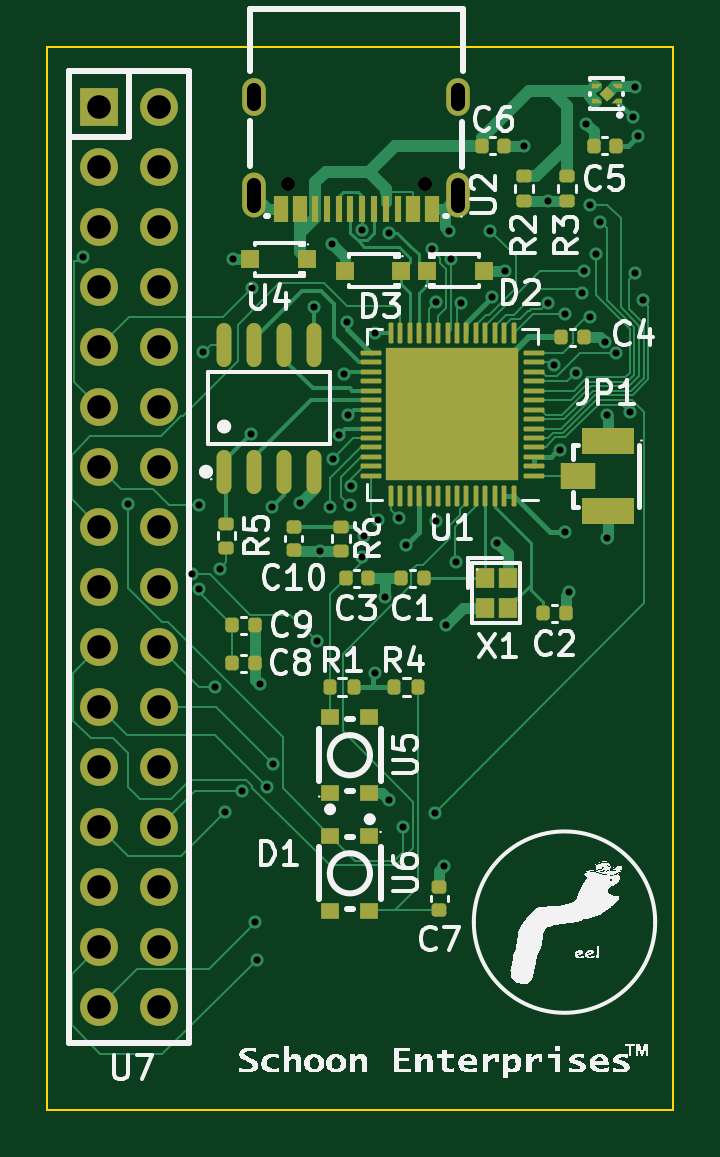
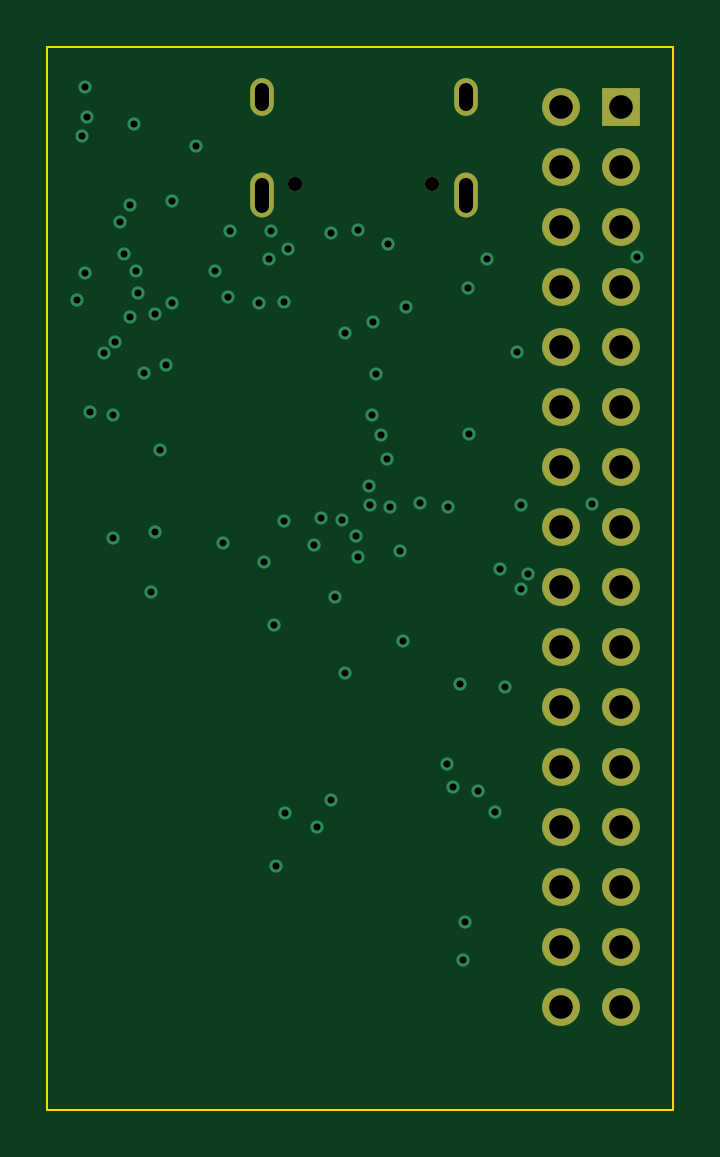
Circuit board: 15 layer files. Board 26.5 x 45.0 mm.
- bottom_copper: Final Projeco-B_Cu.gbr (5499 bytes)
- bottom_mask: Final Projeco-B_Mask.gbr (1554 bytes)
- paste: Final Projeco-B_Paste.gbr (456 bytes)
- bottom_silk: Final Projeco-B_Silkscreen.gbr (457 bytes)
- outline: Final Projeco-Edge_Cuts.gbr (606 bytes)
- top_copper: Final Projeco-F_Cu.gbr (41546 bytes)
- top_mask: Final Projeco-F_Mask.gbr (8240 bytes)
- paste: Final Projeco-F_Paste.gbr (7596 bytes)
- top_silk: Final Projeco-F_Silkscreen.gbr (91414 bytes)
- inner_copper: Final Projeco-In1_Cu.gbr (73943 bytes)
- inner_copper: Final Projeco-In2_Cu.gbr (90727 bytes)
- inner_copper: Final Projeco-In3_Cu.gbr (10558 bytes)
- inner_copper: Final Projeco-In4_Cu.gbr (11288 bytes)
- drill: Final Projeco-NPTH-drl.gbr (594 bytes)
- drill: Final Projeco-PTH-drl.gbr (3679 bytes)

=== bottom_copper: Final Projeco-B_Cu.gbr ===
%TF.GenerationSoftware,KiCad,Pcbnew,8.0.1*%
%TF.CreationDate,2024-04-25T23:54:08-05:00*%
%TF.ProjectId,Final Projeco,46696e61-6c20-4507-926f-6a65636f2e6b,rev?*%
%TF.SameCoordinates,Original*%
%TF.FileFunction,Copper,L6,Bot*%
%TF.FilePolarity,Positive*%
%FSLAX46Y46*%
G04 Gerber Fmt 4.6, Leading zero omitted, Abs format (unit mm)*
G04 Created by KiCad (PCBNEW 8.0.1) date 2024-04-25 23:54:08*
%MOMM*%
%LPD*%
G01*
G04 APERTURE LIST*
%TA.AperFunction,ComponentPad*%
%ADD10O,1.000000X1.900000*%
%TD*%
%TA.AperFunction,ComponentPad*%
%ADD11O,1.000000X1.600000*%
%TD*%
%TA.AperFunction,ComponentPad*%
%ADD12R,1.600000X1.600000*%
%TD*%
%TA.AperFunction,ComponentPad*%
%ADD13C,1.600000*%
%TD*%
%TA.AperFunction,ViaPad*%
%ADD14C,0.560000*%
%TD*%
%TA.AperFunction,Conductor*%
%ADD15C,0.119400*%
%TD*%
G04 APERTURE END LIST*
D10*
%TO.P,U2,1,SHELL*%
%TO.N,GND*%
X42419941Y-21805131D03*
%TO.P,U2,2,SHELL*%
X33779859Y-21805131D03*
D11*
%TO.P,U2,3,SHELL*%
X33779859Y-17625044D03*
%TO.P,U2,4,SHELL*%
X42419941Y-17625044D03*
%TD*%
D12*
%TO.P,U7,1,1*%
%TO.N,/GPIO12*%
X27209997Y-18049962D03*
D13*
%TO.P,U7,2,2*%
%TO.N,GND*%
X29750003Y-18049962D03*
%TO.P,U7,3,3*%
%TO.N,/GPIO13*%
X27209997Y-20589967D03*
%TO.P,U7,4,4*%
%TO.N,VDD3P3*%
X29750003Y-20589967D03*
%TO.P,U7,5,5*%
%TO.N,/GPIO14*%
X27209997Y-23129972D03*
%TO.P,U7,6,6*%
%TO.N,/GPIO0{slash}BOOT*%
X29750003Y-23129972D03*
%TO.P,U7,7,7*%
%TO.N,/GPIO15*%
X27209997Y-25669977D03*
%TO.P,U7,8,8*%
%TO.N,/GPIO1*%
X29750003Y-25669977D03*
%TO.P,U7,9,9*%
%TO.N,/GPIO16*%
X27209997Y-28209982D03*
%TO.P,U7,10,10*%
%TO.N,/GPIO2*%
X29750003Y-28209982D03*
%TO.P,U7,11,11*%
%TO.N,/GPIO17*%
X27209997Y-30749987D03*
%TO.P,U7,12,12*%
%TO.N,/GPIO3*%
X29750003Y-30749987D03*
%TO.P,U7,13,13*%
%TO.N,/GPIO18*%
X27209997Y-33289992D03*
%TO.P,U7,14,14*%
%TO.N,/GPIO4*%
X29750003Y-33289992D03*
%TO.P,U7,15,15*%
%TO.N,/GPIO21*%
X27209997Y-35829997D03*
%TO.P,U7,16,16*%
%TO.N,/GPIO5*%
X29750003Y-35829997D03*
%TO.P,U7,17,17*%
%TO.N,/GPIO38*%
X27209997Y-38370003D03*
%TO.P,U7,18,18*%
%TO.N,/GPIO6*%
X29750003Y-38370003D03*
%TO.P,U7,19,19*%
%TO.N,/GPIO45*%
X27209997Y-40910008D03*
%TO.P,U7,20,20*%
%TO.N,/GPIO7*%
X29750003Y-40910008D03*
%TO.P,U7,21,21*%
%TO.N,/GPIO46*%
X27209997Y-43450013D03*
%TO.P,U7,22,22*%
%TO.N,/GPIO8*%
X29750003Y-43450013D03*
%TO.P,U7,23,23*%
%TO.N,/GPIO33*%
X27209997Y-45990018D03*
%TO.P,U7,24,24*%
%TO.N,/GPIO9*%
X29750003Y-45990018D03*
%TO.P,U7,25,25*%
%TO.N,/GPIO34*%
X27209997Y-48530023D03*
%TO.P,U7,26,26*%
%TO.N,/GPIO10*%
X29750003Y-48530023D03*
%TO.P,U7,27,27*%
%TO.N,/GPIO35*%
X27209997Y-51070028D03*
%TO.P,U7,28,28*%
%TO.N,/GPIO11*%
X29750003Y-51070028D03*
%TO.P,U7,29,29*%
%TO.N,/GPIO36*%
X27209997Y-53610033D03*
%TO.P,U7,30,30*%
%TO.N,VDD3P3*%
X29750003Y-53610033D03*
%TO.P,U7,31,31*%
%TO.N,/GPIO37*%
X27209997Y-56150038D03*
%TO.P,U7,32,32*%
%TO.N,GND*%
X29750003Y-56150038D03*
%TD*%
D14*
%TO.N,GND*%
X39300000Y-38800000D03*
X44400000Y-25000000D03*
X45200000Y-19700000D03*
X47100000Y-38600000D03*
X41900000Y-40000000D03*
X46200000Y-22020000D03*
X32870000Y-24500000D03*
X39500000Y-47400000D03*
X49900000Y-17200000D03*
X48630000Y-28010000D03*
X37050000Y-23870000D03*
X35730000Y-34820000D03*
X36570000Y-36850000D03*
X42000000Y-23300000D03*
X47840000Y-18790000D03*
X48700000Y-31100000D03*
X34000000Y-42500000D03*
X48700000Y-36300000D03*
X44063800Y-36500000D03*
X41800000Y-50200000D03*
%TO.N,VDD3P3*%
X38900000Y-42000000D03*
X50000000Y-19300000D03*
X46950000Y-36050000D03*
X43840000Y-26110000D03*
X46700000Y-32600000D03*
X49800000Y-18500000D03*
X37700000Y-27140000D03*
X40200000Y-36600000D03*
%TO.N,/GPIO4*%
X48430000Y-22910000D03*
%TO.N,/GPIO1*%
X50220000Y-26240000D03*
%TO.N,/GPIO3*%
X47970000Y-22200000D03*
%TO.N,/GPIO2*%
X49910000Y-25100000D03*
%TO.N,/RESET*%
X49670000Y-30980000D03*
X38330000Y-37120000D03*
%TO.N,/USB_D+*%
X38350100Y-23250100D03*
X39500100Y-23400000D03*
%TO.N,/SPICS1*%
X38881400Y-27642300D03*
X33621800Y-31918200D03*
%TO.N,/GPIO8*%
X34555000Y-45855000D03*
X46447700Y-28981100D03*
%TO.N,/GPIO13*%
X47730000Y-25000000D03*
%TO.N,/GPIO5*%
X48260000Y-24290000D03*
%TO.N,/SPID*%
X36320000Y-26530000D03*
X37750000Y-31117600D03*
%TO.N,Net-(U4-VCC)*%
X32320000Y-37620000D03*
X31620000Y-28440000D03*
X31433800Y-38481600D03*
%TO.N,/GPIO7*%
X49100600Y-28477100D03*
X32110000Y-42600000D03*
%TO.N,/GPIO6*%
X47396700Y-29303000D03*
%TO.N,/GPIO38*%
X41470000Y-35600000D03*
X31130900Y-37820600D03*
X39910000Y-35450000D03*
X36420000Y-40670000D03*
%TO.N,/GPIO11*%
X46190000Y-26350000D03*
%TO.N,/GPIO18*%
X31440000Y-34890000D03*
X41460000Y-26310000D03*
%TO.N,/GPIO14*%
X43760000Y-23290000D03*
%TO.N,/GPIO12*%
X47650000Y-25950000D03*
%TO.N,/GPIO10*%
X33250000Y-47000000D03*
X46910000Y-26810000D03*
%TO.N,/SPICLK_GPIO47*%
X38440000Y-36230000D03*
X37348800Y-31948800D03*
%TO.N,/GPIO0{slash}BOOT*%
X28440000Y-34870000D03*
X40070000Y-48560000D03*
X41420000Y-47930000D03*
%TO.N,/GPIO46*%
X42310000Y-37300000D03*
X34320000Y-46860000D03*
%TO.N,/SPIWP*%
X37580000Y-29370000D03*
X34530000Y-34980000D03*
%TO.N,/GPIO9*%
X48002700Y-26954100D03*
%TO.N,/GPIO17*%
X41291300Y-24081700D03*
X26510000Y-24430000D03*
%TO.N,/GPIO33*%
X37100000Y-32940000D03*
%TO.N,/GPIO16*%
X42089800Y-24511200D03*
X33680000Y-25740000D03*
%TO.N,/GPIO15*%
X42516500Y-26346100D03*
%TO.N,/GPIO35*%
X37810000Y-34920000D03*
%TO.N,/GPIO34*%
X36975000Y-34975000D03*
X32520000Y-47910000D03*
%TO.N,/GPIO37*%
X33820000Y-52560000D03*
X38994900Y-35560000D03*
%TO.N,/GPIO36*%
X33880000Y-54150000D03*
X37885000Y-34100000D03*
%TD*%
D15*
%TO.N,/USB_D+*%
X39500100Y-23400000D02*
X39350200Y-23250100D01*
%TD*%
M02*

=== bottom_mask: Final Projeco-B_Mask.gbr ===
%TF.GenerationSoftware,KiCad,Pcbnew,8.0.1*%
%TF.CreationDate,2024-04-25T23:54:08-05:00*%
%TF.ProjectId,Final Projeco,46696e61-6c20-4507-926f-6a65636f2e6b,rev?*%
%TF.SameCoordinates,Original*%
%TF.FileFunction,Soldermask,Bot*%
%TF.FilePolarity,Negative*%
%FSLAX46Y46*%
G04 Gerber Fmt 4.6, Leading zero omitted, Abs format (unit mm)*
G04 Created by KiCad (PCBNEW 8.0.1) date 2024-04-25 23:54:08*
%MOMM*%
%LPD*%
G01*
G04 APERTURE LIST*
%ADD10C,0.600000*%
%ADD11O,1.000000X1.900000*%
%ADD12O,1.000000X1.600000*%
%ADD13R,1.600000X1.600000*%
%ADD14C,1.600000*%
G04 APERTURE END LIST*
D10*
%TO.C,U2*%
X40989918Y-21305004D03*
X35209882Y-21305258D03*
D11*
X42419941Y-21805131D03*
X33779859Y-21805131D03*
D12*
X33779859Y-17625044D03*
X42419941Y-17625044D03*
%TD*%
D13*
%TO.C,U7*%
X27209997Y-18049962D03*
D14*
X29750003Y-18049962D03*
X27209997Y-20589967D03*
X29750003Y-20589967D03*
X27209997Y-23129972D03*
X29750003Y-23129972D03*
X27209997Y-25669977D03*
X29750003Y-25669977D03*
X27209997Y-28209982D03*
X29750003Y-28209982D03*
X27209997Y-30749987D03*
X29750003Y-30749987D03*
X27209997Y-33289992D03*
X29750003Y-33289992D03*
X27209997Y-35829997D03*
X29750003Y-35829997D03*
X27209997Y-38370003D03*
X29750003Y-38370003D03*
X27209997Y-40910008D03*
X29750003Y-40910008D03*
X27209997Y-43450013D03*
X29750003Y-43450013D03*
X27209997Y-45990018D03*
X29750003Y-45990018D03*
X27209997Y-48530023D03*
X29750003Y-48530023D03*
X27209997Y-51070028D03*
X29750003Y-51070028D03*
X27209997Y-53610033D03*
X29750003Y-53610033D03*
X27209997Y-56150038D03*
X29750003Y-56150038D03*
%TD*%
M02*

=== paste: Final Projeco-B_Paste.gbr ===
%TF.GenerationSoftware,KiCad,Pcbnew,8.0.1*%
%TF.CreationDate,2024-04-25T23:54:08-05:00*%
%TF.ProjectId,Final Projeco,46696e61-6c20-4507-926f-6a65636f2e6b,rev?*%
%TF.SameCoordinates,Original*%
%TF.FileFunction,Paste,Bot*%
%TF.FilePolarity,Positive*%
%FSLAX46Y46*%
G04 Gerber Fmt 4.6, Leading zero omitted, Abs format (unit mm)*
G04 Created by KiCad (PCBNEW 8.0.1) date 2024-04-25 23:54:08*
%MOMM*%
%LPD*%
G01*
G04 APERTURE LIST*
G04 APERTURE END LIST*
M02*

=== bottom_silk: Final Projeco-B_Silkscreen.gbr ===
%TF.GenerationSoftware,KiCad,Pcbnew,8.0.1*%
%TF.CreationDate,2024-04-25T23:54:08-05:00*%
%TF.ProjectId,Final Projeco,46696e61-6c20-4507-926f-6a65636f2e6b,rev?*%
%TF.SameCoordinates,Original*%
%TF.FileFunction,Legend,Bot*%
%TF.FilePolarity,Positive*%
%FSLAX46Y46*%
G04 Gerber Fmt 4.6, Leading zero omitted, Abs format (unit mm)*
G04 Created by KiCad (PCBNEW 8.0.1) date 2024-04-25 23:54:08*
%MOMM*%
%LPD*%
G01*
G04 APERTURE LIST*
G04 APERTURE END LIST*
M02*

=== outline: Final Projeco-Edge_Cuts.gbr ===
%TF.GenerationSoftware,KiCad,Pcbnew,8.0.1*%
%TF.CreationDate,2024-04-25T23:54:08-05:00*%
%TF.ProjectId,Final Projeco,46696e61-6c20-4507-926f-6a65636f2e6b,rev?*%
%TF.SameCoordinates,Original*%
%TF.FileFunction,Profile,NP*%
%FSLAX46Y46*%
G04 Gerber Fmt 4.6, Leading zero omitted, Abs format (unit mm)*
G04 Created by KiCad (PCBNEW 8.0.1) date 2024-04-25 23:54:08*
%MOMM*%
%LPD*%
G01*
G04 APERTURE LIST*
%TA.AperFunction,Profile*%
%ADD10C,0.100000*%
%TD*%
G04 APERTURE END LIST*
D10*
X25000000Y-15500000D02*
X51500000Y-15500000D01*
X51500000Y-60500000D01*
X25000000Y-60500000D01*
X25000000Y-15500000D01*
M02*

=== top_copper: Final Projeco-F_Cu.gbr (41546 bytes, source omitted) ===
=== top_mask: Final Projeco-F_Mask.gbr (8240 bytes, source omitted) ===
=== paste: Final Projeco-F_Paste.gbr (7596 bytes, source omitted) ===
=== top_silk: Final Projeco-F_Silkscreen.gbr (91414 bytes, source omitted) ===
=== inner_copper: Final Projeco-In1_Cu.gbr (73943 bytes, source omitted) ===
=== inner_copper: Final Projeco-In2_Cu.gbr (90727 bytes, source omitted) ===
=== inner_copper: Final Projeco-In3_Cu.gbr (10558 bytes, source omitted) ===
=== inner_copper: Final Projeco-In4_Cu.gbr (11288 bytes, source omitted) ===
=== drill: Final Projeco-NPTH-drl.gbr ===
%TF.GenerationSoftware,KiCad,Pcbnew,8.0.1*%
%TF.CreationDate,2024-04-26T00:00:21-05:00*%
%TF.ProjectId,Final Projeco,46696e61-6c20-4507-926f-6a65636f2e6b,rev?*%
%TF.SameCoordinates,Original*%
%TF.FileFunction,NonPlated,1,6,NPTH,Drill*%
%TF.FilePolarity,Positive*%
%FSLAX46Y46*%
G04 Gerber Fmt 4.6, Leading zero omitted, Abs format (unit mm)*
G04 Created by KiCad (PCBNEW 8.0.1) date 2024-04-26 00:00:21*
%MOMM*%
%LPD*%
G01*
G04 APERTURE LIST*
%TA.AperFunction,ComponentDrill*%
%ADD10C,0.600000*%
%TD*%
G04 APERTURE END LIST*
D10*
%TO.C,U2*%
X35209882Y-21305258D03*
X40989918Y-21305004D03*
M02*

=== drill: Final Projeco-PTH-drl.gbr ===
%TF.GenerationSoftware,KiCad,Pcbnew,8.0.1*%
%TF.CreationDate,2024-04-26T00:00:21-05:00*%
%TF.ProjectId,Final Projeco,46696e61-6c20-4507-926f-6a65636f2e6b,rev?*%
%TF.SameCoordinates,Original*%
%TF.FileFunction,Plated,1,6,PTH,Mixed*%
%TF.FilePolarity,Positive*%
%FSLAX46Y46*%
G04 Gerber Fmt 4.6, Leading zero omitted, Abs format (unit mm)*
G04 Created by KiCad (PCBNEW 8.0.1) date 2024-04-26 00:00:21*
%MOMM*%
%LPD*%
G01*
G04 APERTURE LIST*
%TA.AperFunction,ViaDrill*%
%ADD10C,0.300000*%
%TD*%
G04 aperture for slot hole*
%TA.AperFunction,ComponentDrill*%
%ADD11C,0.600000*%
%TD*%
%TA.AperFunction,ComponentDrill*%
%ADD12C,1.000000*%
%TD*%
G04 APERTURE END LIST*
D10*
X26510000Y-24430000D03*
X28440000Y-34870000D03*
X31130900Y-37820600D03*
X31433800Y-38481600D03*
X31440000Y-34890000D03*
X31620000Y-28440000D03*
X32110000Y-42600000D03*
X32320000Y-37620000D03*
X32520000Y-47910000D03*
X32870000Y-24500000D03*
X33250000Y-47000000D03*
X33621800Y-31918200D03*
X33680000Y-25740000D03*
X33820000Y-52560000D03*
X33880000Y-54150000D03*
X34000000Y-42500000D03*
X34320000Y-46860000D03*
X34530000Y-34980000D03*
X34555000Y-45855000D03*
X35730000Y-34820000D03*
X36320000Y-26530000D03*
X36420000Y-40670000D03*
X36570000Y-36850000D03*
X36975000Y-34975000D03*
X37050000Y-23870000D03*
X37100000Y-32940000D03*
X37348800Y-31948800D03*
X37580000Y-29370000D03*
X37700000Y-27140000D03*
X37750000Y-31117600D03*
X37810000Y-34920000D03*
X37885000Y-34100000D03*
X38330000Y-37120000D03*
X38350100Y-23250100D03*
X38440000Y-36230000D03*
X38881400Y-27642300D03*
X38900000Y-42000000D03*
X38994900Y-35560000D03*
X39300000Y-38800000D03*
X39500000Y-47400000D03*
X39500100Y-23400000D03*
X39910000Y-35450000D03*
X40070000Y-48560000D03*
X40200000Y-36600000D03*
X41291300Y-24081700D03*
X41420000Y-47930000D03*
X41460000Y-26310000D03*
X41470000Y-35600000D03*
X41800000Y-50200000D03*
X41900000Y-40000000D03*
X42000000Y-23300000D03*
X42089800Y-24511200D03*
X42310000Y-37300000D03*
X42516500Y-26346100D03*
X43760000Y-23290000D03*
X43840000Y-26110000D03*
X44063800Y-36500000D03*
X44400000Y-25000000D03*
X45200000Y-19700000D03*
X46190000Y-26350000D03*
X46200000Y-22020000D03*
X46447700Y-28981100D03*
X46700000Y-32600000D03*
X46910000Y-26810000D03*
X46950000Y-36050000D03*
X47100000Y-38600000D03*
X47396700Y-29303000D03*
X47650000Y-25950000D03*
X47730000Y-25000000D03*
X47840000Y-18790000D03*
X47970000Y-22200000D03*
X48002700Y-26954100D03*
X48260000Y-24290000D03*
X48430000Y-22910000D03*
X48630000Y-28010000D03*
X48700000Y-31100000D03*
X48700000Y-36300000D03*
X49100600Y-28477100D03*
X49670000Y-30980000D03*
X49800000Y-18500000D03*
X49900000Y-17200000D03*
X49910000Y-25100000D03*
X50000000Y-19300000D03*
X50220000Y-26240000D03*
D11*
%TO.C,U2*%
X33779859Y-17325044D02*
X33779859Y-17925044D01*
X33779859Y-21355131D02*
X33779859Y-22255131D01*
X42419941Y-17325044D02*
X42419941Y-17925044D01*
X42419941Y-21355131D02*
X42419941Y-22255131D01*
D12*
%TO.C,U7*%
X27209997Y-18049962D03*
X27209997Y-20589967D03*
X27209997Y-23129972D03*
X27209997Y-25669977D03*
X27209997Y-28209982D03*
X27209997Y-30749987D03*
X27209997Y-33289992D03*
X27209997Y-35829997D03*
X27209997Y-38370003D03*
X27209997Y-40910008D03*
X27209997Y-43450013D03*
X27209997Y-45990018D03*
X27209997Y-48530023D03*
X27209997Y-51070028D03*
X27209997Y-53610033D03*
X27209997Y-56150038D03*
X29750003Y-18049962D03*
X29750003Y-20589967D03*
X29750003Y-23129972D03*
X29750003Y-25669977D03*
X29750003Y-28209982D03*
X29750003Y-30749987D03*
X29750003Y-33289992D03*
X29750003Y-35829997D03*
X29750003Y-38370003D03*
X29750003Y-40910008D03*
X29750003Y-43450013D03*
X29750003Y-45990018D03*
X29750003Y-48530023D03*
X29750003Y-51070028D03*
X29750003Y-53610033D03*
X29750003Y-56150038D03*
M02*

